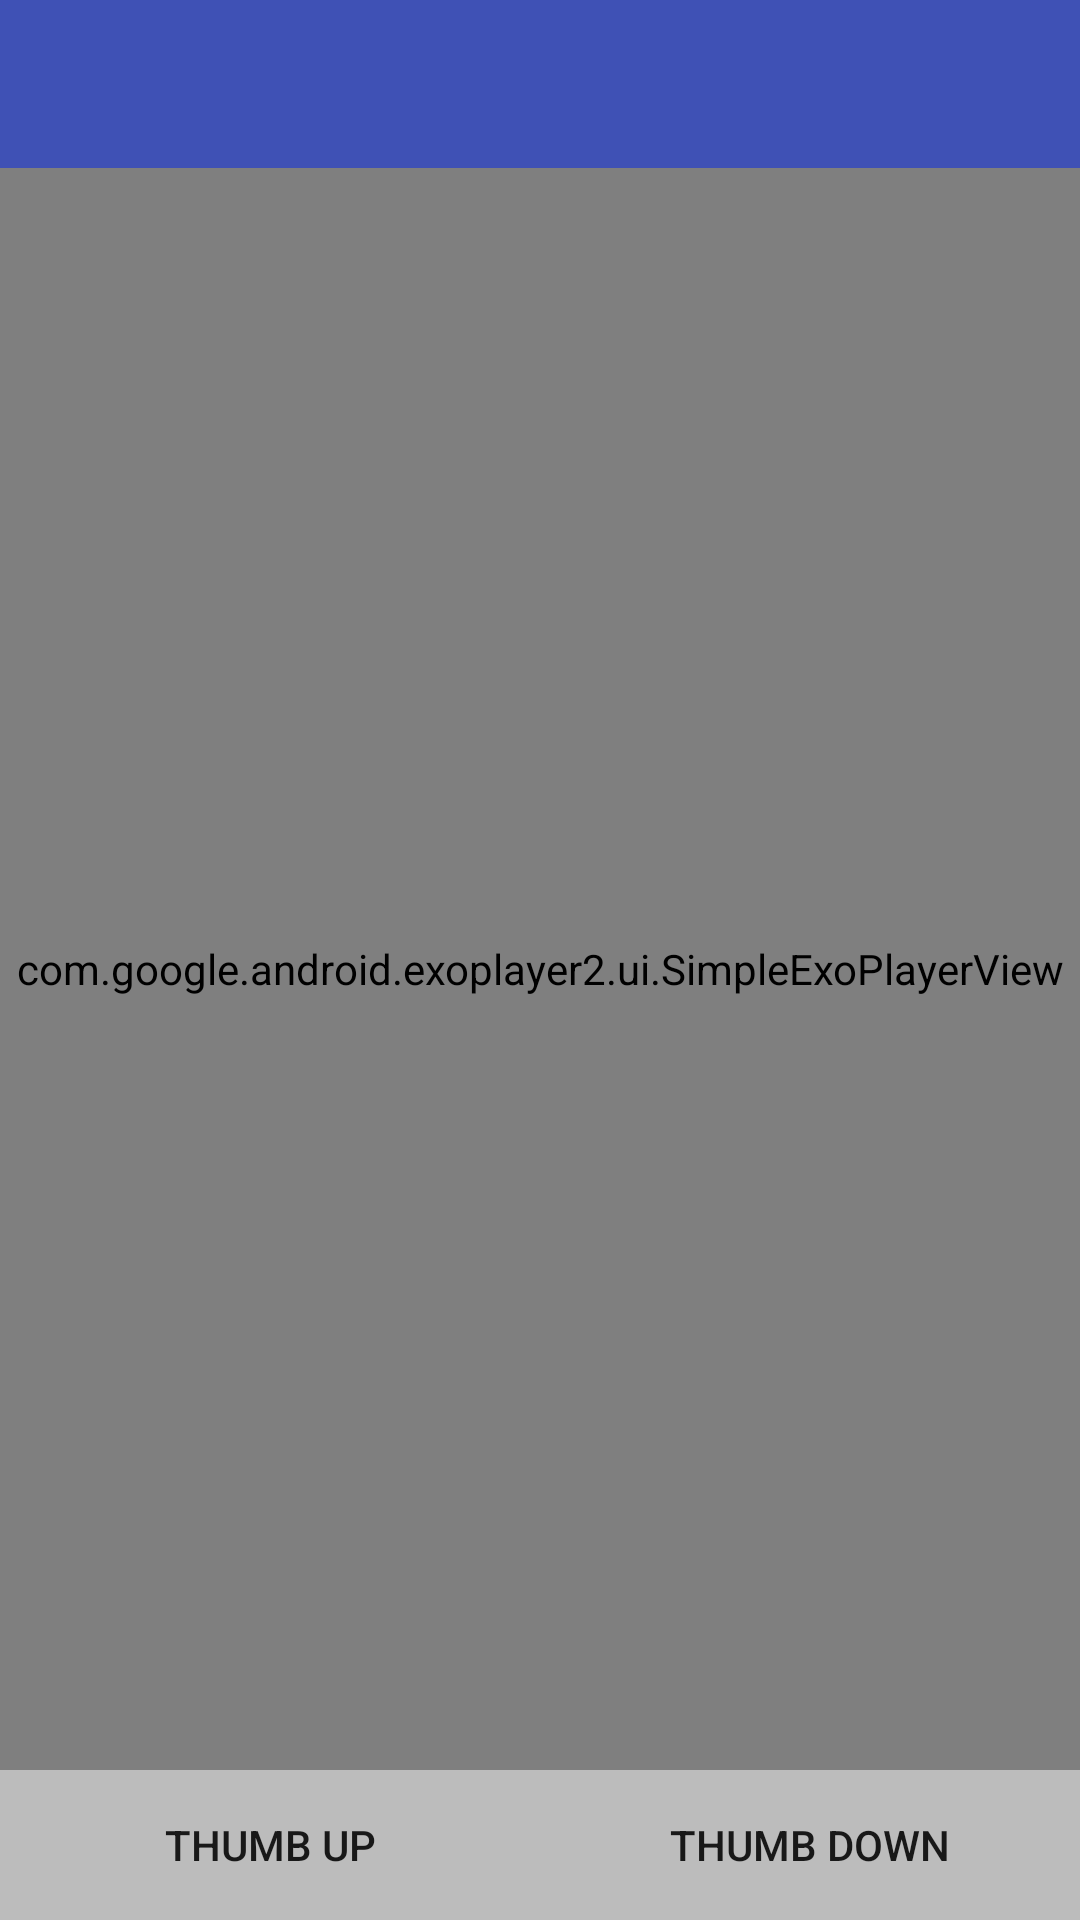

Here is an Android app screen rendered from its layout file. Give the layout XML and the strings, colors and styles it references.
<!-- AndroidManifest.xml: application theme AppTheme -->
<!-- res/layout/watch_controller.xml -->
<?xml version="1.0" encoding="utf-8"?>
<RelativeLayout xmlns:android="http://schemas.android.com/apk/res/android"
    xmlns:app="http://schemas.android.com/apk/res-auto"
    xmlns:tools="http://schemas.android.com/tools"
    android:layout_width="match_parent"
    android:layout_height="match_parent"
    tools:context=".base.GiphyMainActivity">

    <android.support.design.widget.AppBarLayout
        android:id="@+id/watch_controller_appbar_layout"
        android:layout_width="match_parent"
        android:layout_height="wrap_content">

        <android.support.v7.widget.Toolbar
            android:id="@+id/watch_controller_toolbar"
            android:layout_width="match_parent"
            android:layout_height="wrap_content"
            android:background="?attr/colorPrimary"
            android:minHeight="?attr/actionBarSize"
            android:theme="@style/Toolbar"
            app:popupTheme="@style/ThemeOverlay.AppCompat.Light" />
    </android.support.design.widget.AppBarLayout>

    <LinearLayout
        android:id="@+id/watch_controller_vote_bar"
        android:layout_width="match_parent"
        android:layout_height="50dip"
        android:layout_alignParentBottom="true"
        android:background="#40000000"
        android:orientation="horizontal">

        <Button
            android:id="@+id/watch_controller_up_btn"
            android:layout_width="0dip"
            android:layout_height="match_parent"
            android:layout_weight="1"
            android:background="@drawable/vote_button_bg"
            android:text="@string/thumb_up"/>

        <Button
            android:id="@+id/watch_controller_down_btn"
            android:layout_width="0dip"
            android:layout_height="match_parent"
            android:layout_weight="1"
            android:background="@drawable/vote_button_bg"
            android:text="@string/thumb_down" />
    </LinearLayout>

    <com.google.android.exoplayer2.ui.SimpleExoPlayerView
        android:id="@+id/watch_controller_exoplayer"
        android:layout_width="match_parent"
        android:layout_height="match_parent"
        android:layout_above="@id/watch_controller_vote_bar"
        android:layout_below="@id/watch_controller_appbar_layout" />

</RelativeLayout>
<!-- resources referenced by this layout -->
<resources>
  <!-- drawable vote_button_bg (drawable) -->
  <?xml version="1.0" encoding="utf-8"?>
  <selector xmlns:android="http://schemas.android.com/apk/res/android">
      <item android:drawable="@color/vote_button_selected_color" android:state_selected="true" />
      <item android:drawable="@android:color/transparent" />
  </selector>
  <string name="thumb_down">Thumb down</string>
  <string name="thumb_up">Thumb up</string>
  <style name="Toolbar" parent="ThemeOverlay.AppCompat.Dark.ActionBar" />
  <style name="AppTheme" parent="Base.AppTheme" />
  <color name="vote_button_selected_color">#4e4ebf</color>
  <style name="Base.AppTheme" parent="Theme.AppCompat.Light.NoActionBar">
          
          <item name="colorPrimary">@color/colorPrimary</item>
          <item name="colorPrimaryDark">@color/colorPrimaryDark</item>
          <item name="colorAccent">@color/colorAccent</item>
      </style>
  <color name="colorPrimary">#3F51B5</color>
  <color name="colorPrimaryDark">#303F9F</color>
  <color name="colorAccent">#FF4081</color>
</resources>
